Photos from the image-classification dataset "images" in the GitHub repository 2026-1-NCC5/Projeto10. Its 6 classes are: acucar, arroz, cafe, feijao, macarrao, outros.

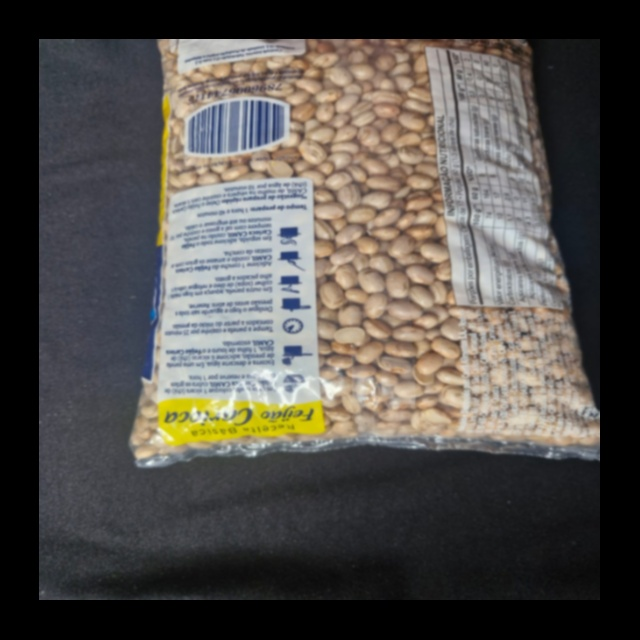
Label: feijao

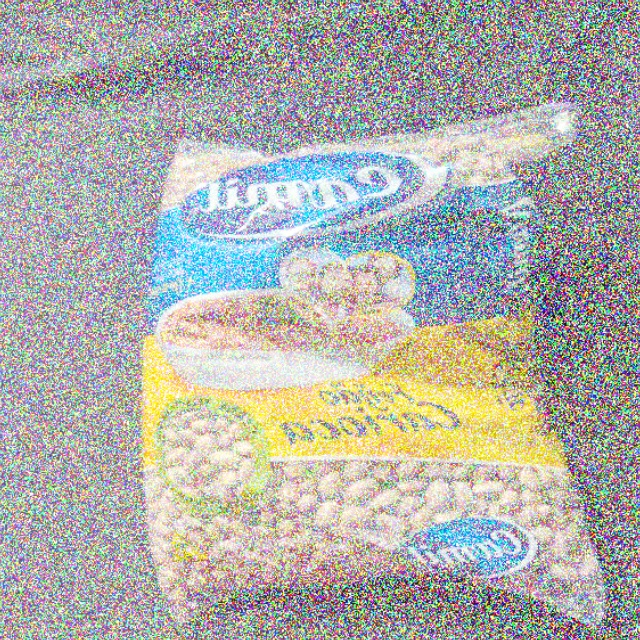
Label: feijao

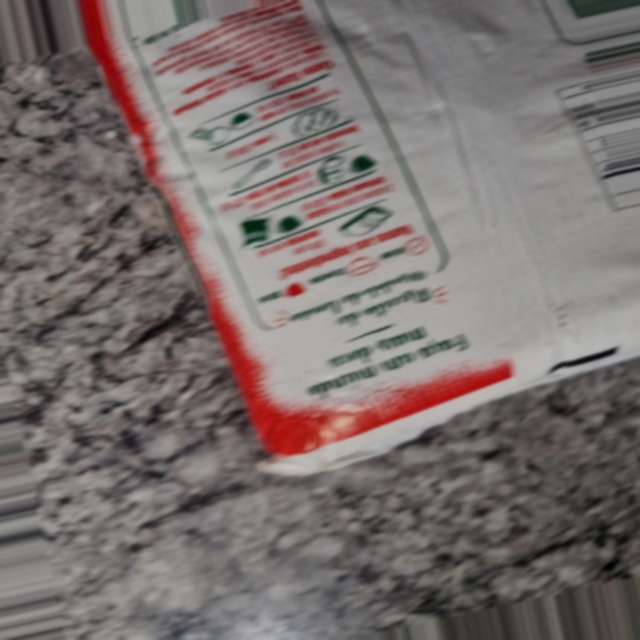
Label: outros

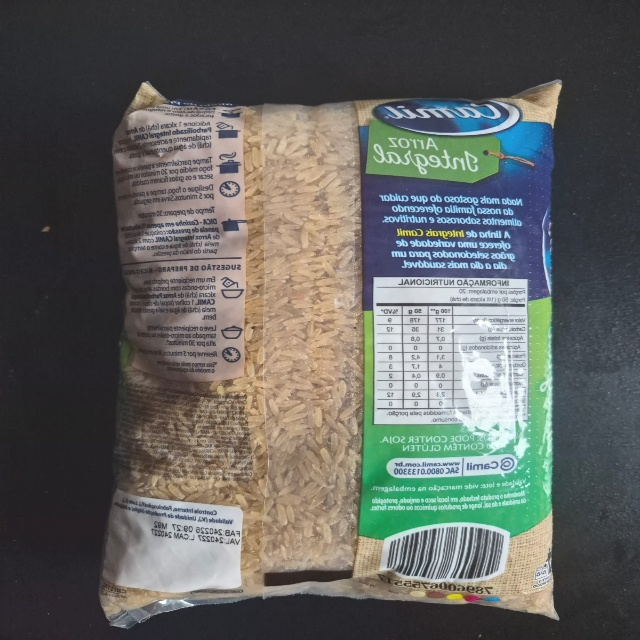
Label: arroz

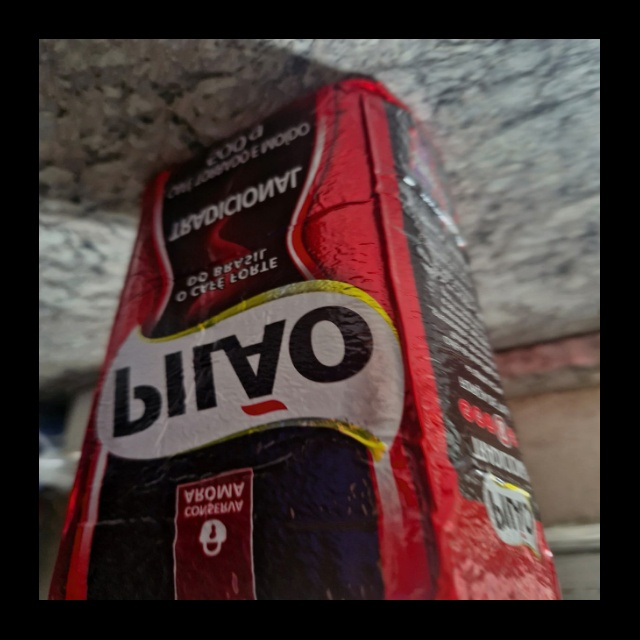
Label: outros

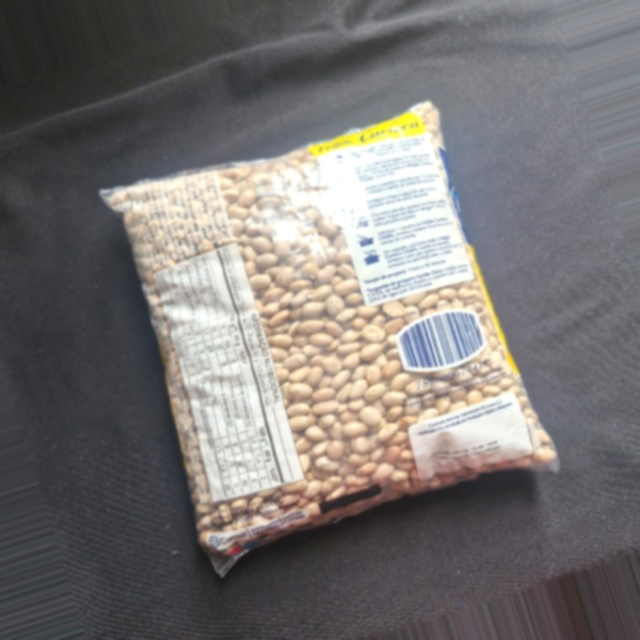
Label: feijao
